Photos from the image-classification dataset "data" in the GitHub repository htthao12/benhcay. Its 7 classes are: anthracnose, aphids, healthy, powdery mildew, rust, scorch sunburn, yellowing wilt.

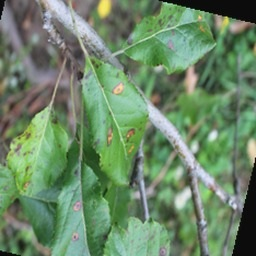
Label: rust

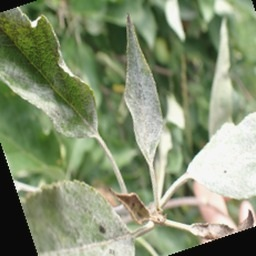
Label: powdery mildew

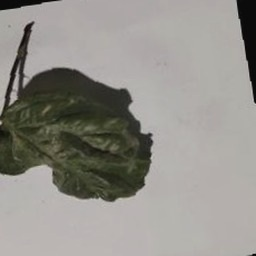
Label: scorch sunburn

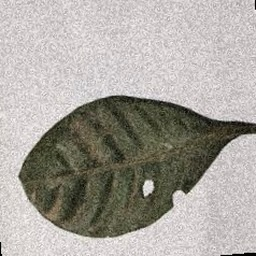
Label: aphids

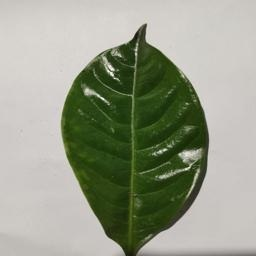
Label: healthy

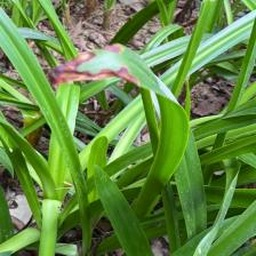
Label: anthracnose
